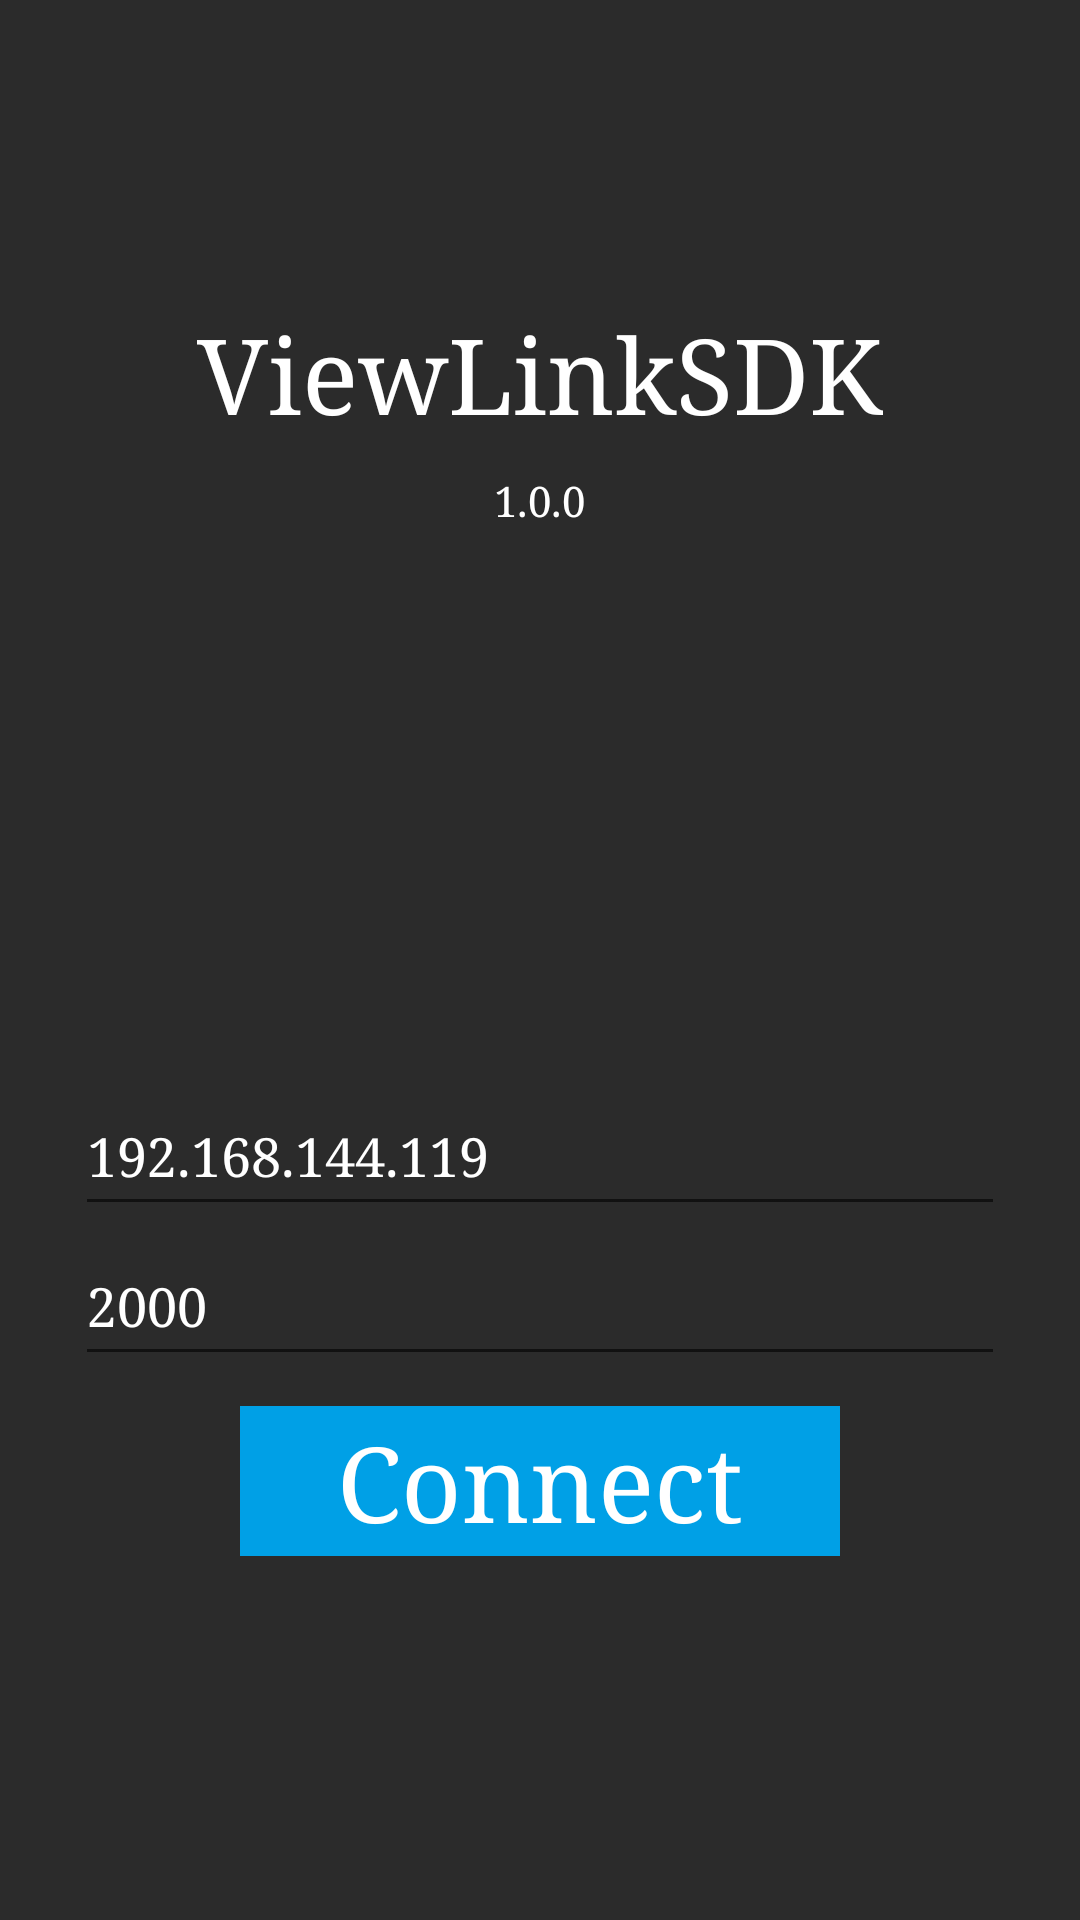

Produce the Android XML layout that renders to this screen, including the resource entries it uses.
<!-- AndroidManifest.xml: activity theme AppTheme.NoActionBar -->
<!-- res/layout/activity_connect.xml -->
<?xml version="1.0" encoding="utf-8"?>

<LinearLayout xmlns:android="http://schemas.android.com/apk/res/android"
    xmlns:app="http://schemas.android.com/apk/res-auto"
    android:layout_width="match_parent"
    android:layout_height="match_parent"
    android:background="#2b2b2b"
    android:gravity="center_horizontal"
    android:orientation="vertical">


    <LinearLayout
        android:layout_width="match_parent"
        android:layout_height="wrap_content"
        android:layout_weight="1"
        android:gravity="center"
        android:orientation="vertical">



        <TextView
            android:layout_width="wrap_content"
            android:layout_height="wrap_content"
            android:layout_marginTop="10dp"
            android:text="ViewLinkSDK"
            android:textColor="#ffffff"
            android:textSize="35dp" />

        <TextView
            android:id="@+id/tvVersion"
            android:layout_width="wrap_content"
            android:layout_height="wrap_content"
            android:layout_marginTop="10dp"
            android:text="1.0.0"
            android:textColor="#ffffff" />
    </LinearLayout>


    <LinearLayout
        android:layout_width="match_parent"
        android:layout_height="wrap_content"
        android:layout_marginLeft="25dp"
        android:layout_marginRight="25dp"
        android:layout_weight="1"
        android:gravity="center"
        android:orientation="vertical">







        
        <EditText
            android:id="@+id/edGimbalIP"
            android:layout_width="match_parent"
            android:layout_height="50dp"
            android:hint="Gimbal IP"
            android:text="192.168.144.119"
            android:textColor="#ffffff"
             />



        <EditText
            android:id="@+id/edGimbalPort"
            android:layout_width="match_parent"
            android:layout_height="50dp"
            android:hint="Gimbal Port"
            android:text="2000"
            android:textColor="#ffffff"
            />

        <TextView

            android:layout_marginBottom="30dp"
            android:id="@+id/tv_btnConnect"
            android:layout_width="200dp"
            android:layout_height="50dp"
            android:layout_marginTop="10dp"
            android:background="#00a0e6"
            android:gravity="center"
            android:text="Connect"
            android:textAlignment="center"
            android:textColor="#ffffff"
            android:textSize="35dp" />
    </LinearLayout>

</LinearLayout>
<!-- resources referenced by this layout -->
<resources>
  <style name="AppTheme.NoActionBar">
          <item name="windowActionBar">false</item>
          <item name="windowNoTitle">true</item>
      </style>
</resources>
